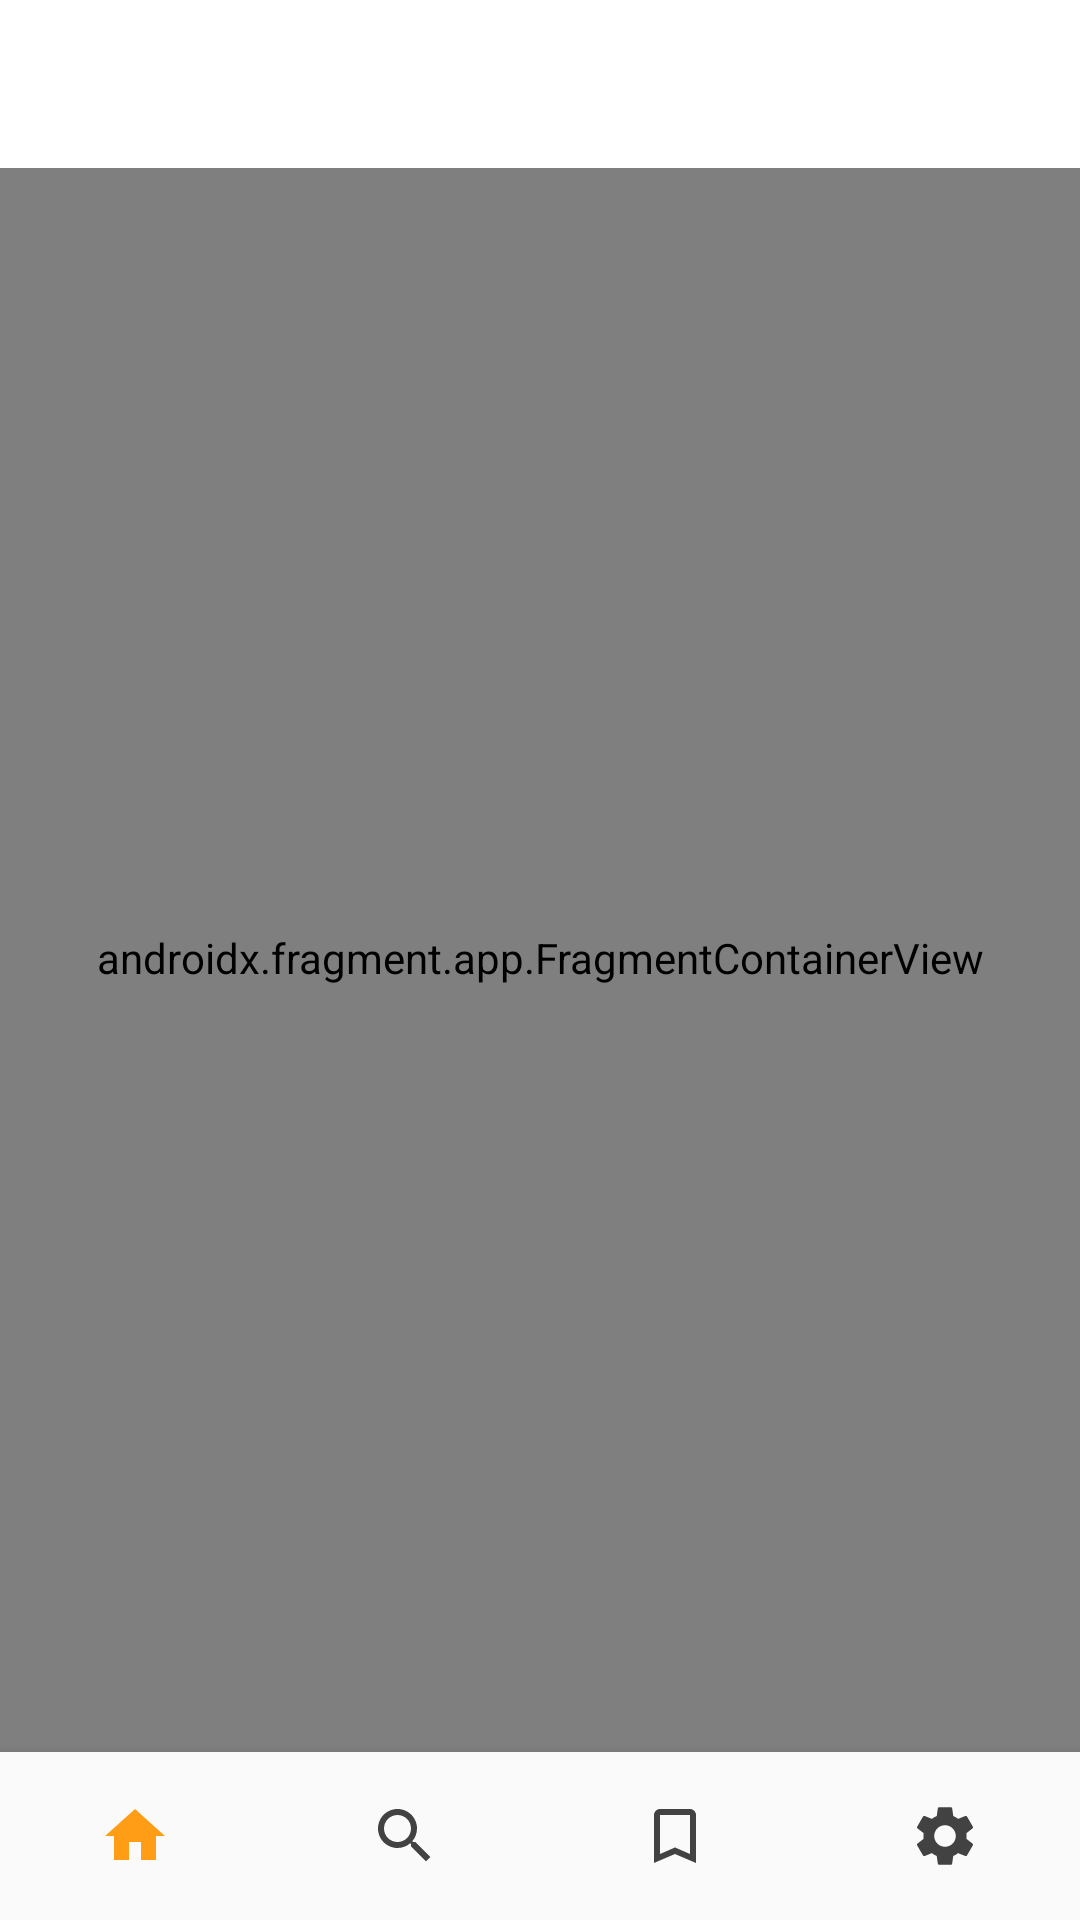

Write the Android layout XML for this screen, with the resource values it uses.
<!-- AndroidManifest.xml: application theme AppTheme -->
<!-- res/layout/activity_main.xml -->
<?xml version="1.0" encoding="utf-8"?>
<layout
    xmlns:android="http://schemas.android.com/apk/res/android"
    xmlns:app="http://schemas.android.com/apk/res-auto"
    xmlns:tools="http://schemas.android.com/tools">


        <androidx.constraintlayout.widget.ConstraintLayout
            android:layout_width="match_parent"
            android:layout_height="match_parent"
            android:orientation="vertical">

            <RelativeLayout
                android:id="@+id/bar"
                android:layout_width="match_parent"
                android:layout_height="wrap_content"
                app:layout_constraintStart_toStartOf="parent"
                app:layout_constraintTop_toTopOf="parent"
                >

                <com.google.android.material.appbar.AppBarLayout
                    android:id="@+id/app_bar"
                    android:layout_width="match_parent"
                    android:layout_height="wrap_content"
                    android:theme="@style/AppTheme.AppBarOverlay">

                    <androidx.appcompat.widget.Toolbar
                        android:id="@+id/toolbar"
                        android:layout_width="match_parent"
                        android:layout_height="wrap_content"
                        android:background="@color/white"
                        app:titleTextColor="@color/black"
                        app:popupTheme="@style/AppTheme.PopupOverlay"
                        />
                </com.google.android.material.appbar.AppBarLayout>


            </RelativeLayout>


            <androidx.fragment.app.FragmentContainerView
                android:id="@+id/nav_host_fragment"
                android:name="androidx.navigation.fragment.NavHostFragment"
                android:layout_width="match_parent"
                android:layout_height="0dp"
                app:layout_constraintTop_toBottomOf="@+id/bar"
                app:layout_constraintStart_toStartOf="parent"
                app:layout_constraintEnd_toEndOf="parent"
                app:layout_constraintBottom_toTopOf="@+id/nav_view"
                app:defaultNavHost="true"
                app:navGraph="@navigation/nav_graph" />
            <com.google.android.material.bottomnavigation.BottomNavigationView
                android:id="@+id/nav_view"
                android:layout_width="0dp"
                android:layout_height="wrap_content"
                android:layout_marginStart="0dp"
                android:layout_marginEnd="0dp"
                android:background="?android:attr/windowBackground"
                app:menu="@menu/nav_bottom_menu"
                app:itemIconTint="@drawable/nav_bottom_icon_selector"
                app:labelVisibilityMode="unlabeled"
                app:layout_constraintBottom_toBottomOf="parent"
                app:layout_constraintLeft_toLeftOf="parent"
                app:layout_constraintRight_toRightOf="parent" />
        </androidx.constraintlayout.widget.ConstraintLayout>

</layout>
<!-- resources referenced by this layout -->
<resources>
  <color name="black">#FF000000</color>
  <color name="white">#FFFFFFFF</color>
  <!-- drawable nav_bottom_icon_selector (drawable) -->
  <?xml version="1.0" encoding="utf-8"?>
  <selector xmlns:android="http://schemas.android.com/apk/res/android">
      <item android:state_checked="true" android:color="#FF9E16" />
      <item android:color="@color/cardview_dark_background"  />
  </selector>
  <style name="AppTheme.AppBarOverlay" parent="ThemeOverlay.AppCompat.Dark.ActionBar" />
  <style name="AppTheme.PopupOverlay" parent="ThemeOverlay.AppCompat.Light" />
  <style name="AppTheme" parent="Theme.AppCompat.Light.NoActionBar">
                  <item name="backgroundColor">@color/white</item>
                  <item name="android:textColor">@color/black</item>
              <item name="android:includeFontPadding">false</item>
          </style>
</resources>
